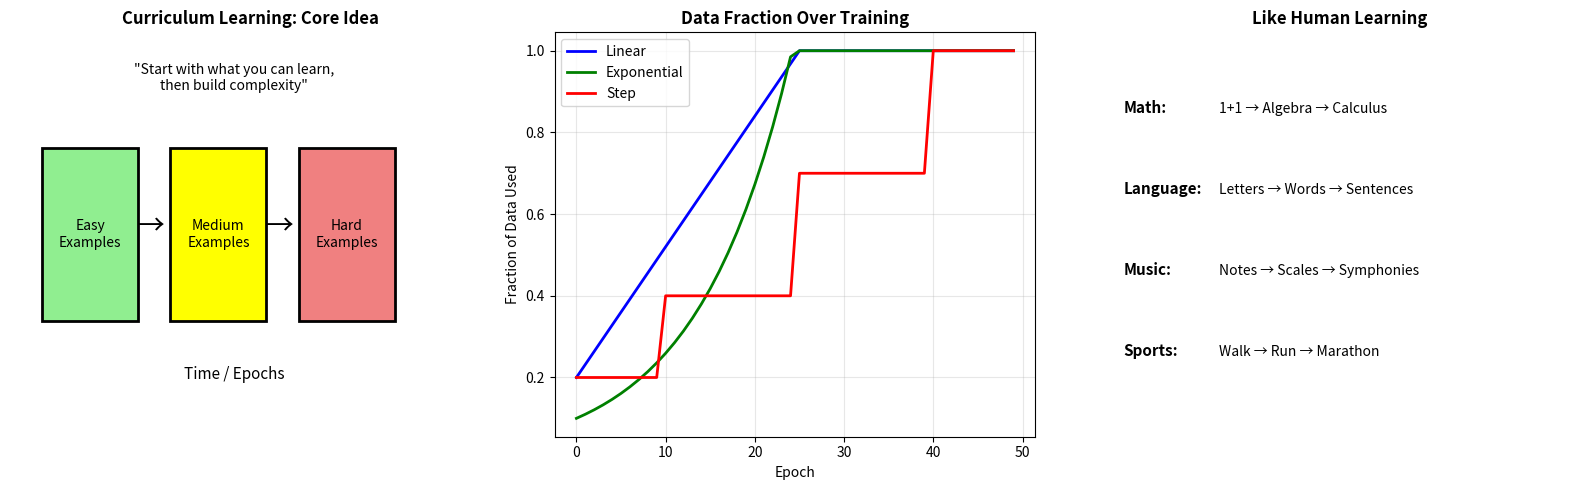
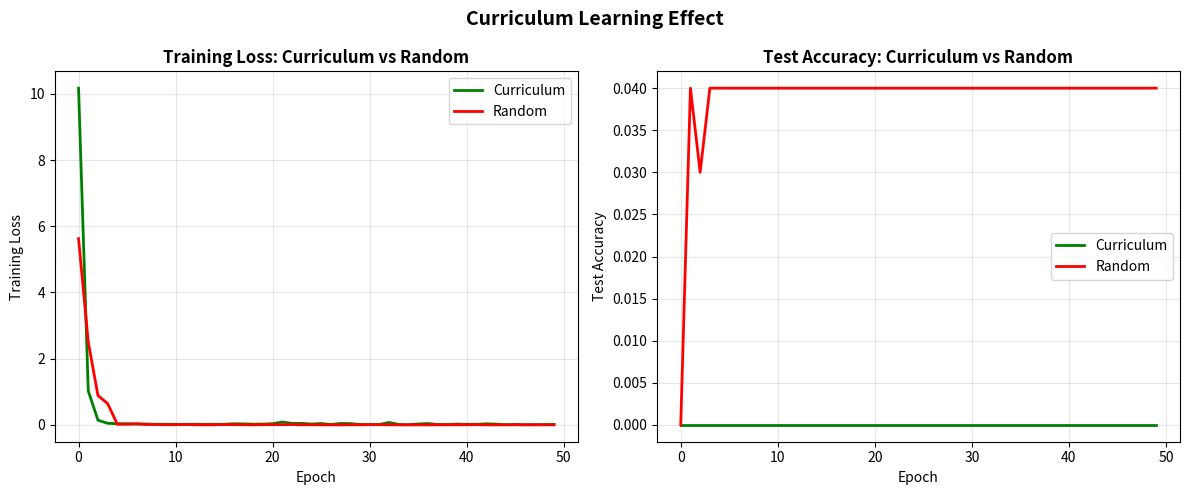
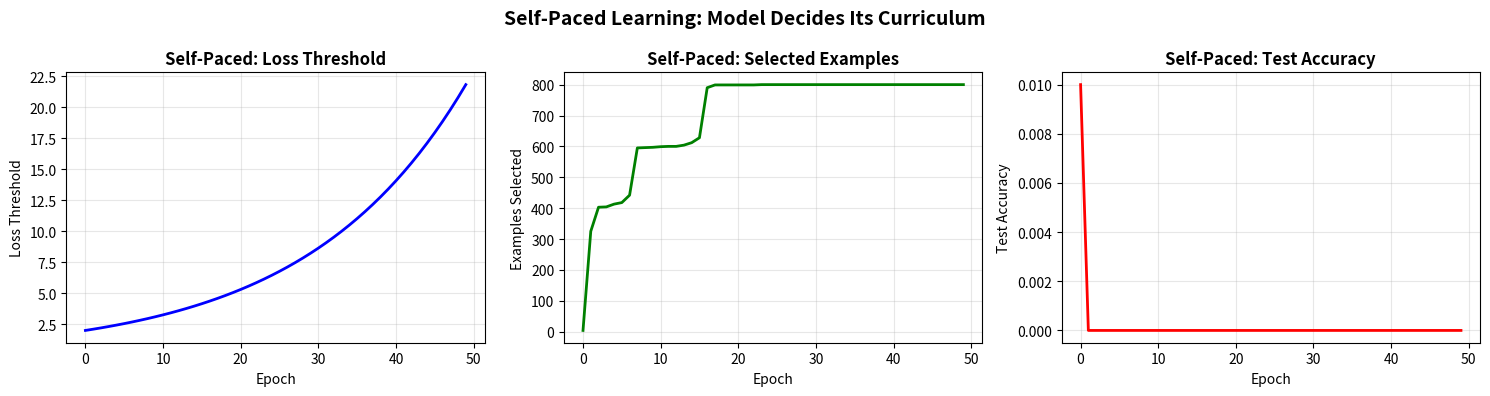
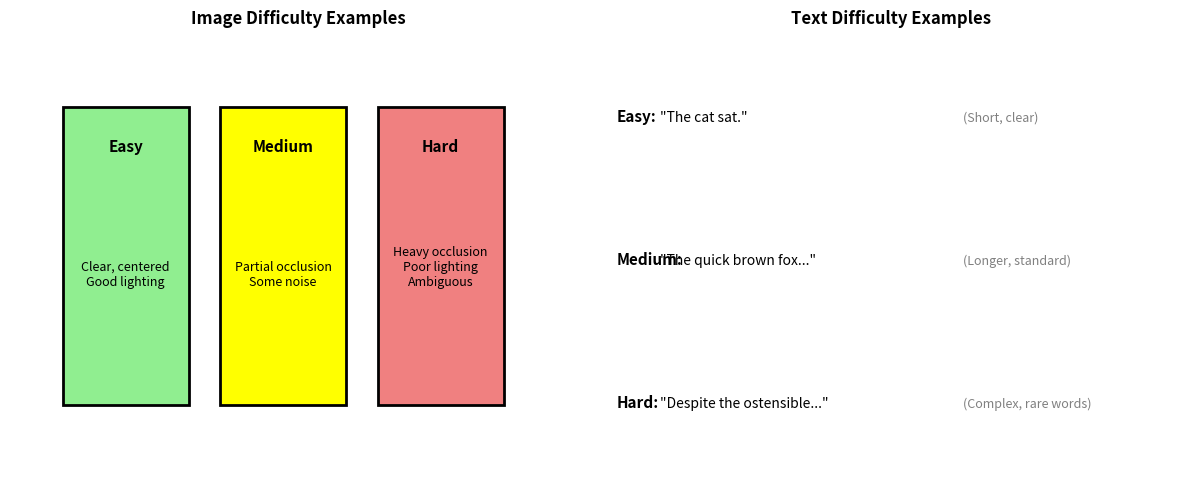

Write the Python code that produced these figures, in order.
"""
===============================================================
CURRICULUM LEARNING — Paradigm: EASY TO HARD
===============================================================

WHAT IT IS (THE CORE IDEA)
===============================================================

Train on EASIER examples first, then gradually introduce HARDER ones.

    Easy → Medium → Hard

Just like humans learn:
- Addition before calculus
- Letters before sentences
- Simple melodies before symphonies

"Start simple, build complexity."

===============================================================
WHY IT WORKS
===============================================================

1. BETTER OPTIMIZATION LANDSCAPE:
   Easy examples create smooth loss surface
   Harder examples added when model is already in good region

2. AVOID LOCAL MINIMA:
   Random curriculum can trap in bad solutions
   Easy-first guides toward generalizable features

3. FASTER CONVERGENCE:
   Early gradients are meaningful (not random)
   Model builds on solid foundation

===============================================================
KEY QUESTIONS
===============================================================

1. HOW TO MEASURE DIFFICULTY?
   - Loss value (high loss = hard)
   - Human annotation
   - Data properties (length, noise, ambiguity)
   - Teacher model confidence

2. HOW TO SCHEDULE?
   - Linear increase
   - Exponential increase
   - Self-paced (model decides)

===============================================================
KEY VARIANTS
===============================================================

1. PREDEFINED CURRICULUM: Fixed difficulty order
2. SELF-PACED LEARNING: Model selects examples it can learn
3. TEACHER-STUDENT: Teacher guides student's curriculum
4. ANTI-CURRICULUM: Hard examples first (sometimes works!)

===============================================================
INDUCTIVE BIAS
===============================================================

1. Assumes "easy" correlates with "fundamental"
2. Assumes gradual complexity builds understanding
3. May hurt if easy examples are misleading
4. Requires meaningful difficulty metric

Author: ML Algorithms Collection
"""

import numpy as np
import matplotlib.pyplot as plt
from typing import Tuple, Optional, List, Callable


# ============================================================
# HELPER FUNCTIONS
# ============================================================

def relu(x: np.ndarray) -> np.ndarray:
    return np.maximum(0, x)

def softmax(x: np.ndarray, axis: int = -1) -> np.ndarray:
    exp_x = np.exp(x - np.max(x, axis=axis, keepdims=True))
    return exp_x / np.sum(exp_x, axis=axis, keepdims=True)

def cross_entropy(pred: np.ndarray, target: np.ndarray) -> float:
    pred = np.clip(pred, 1e-10, 1 - 1e-10)
    return -np.mean(np.sum(target * np.log(pred), axis=-1))

def mse_loss(pred: np.ndarray, target: np.ndarray) -> float:
    return np.mean((pred - target) ** 2)

def he_init(fan_in: int, fan_out: int) -> np.ndarray:
    return np.random.randn(fan_in, fan_out) * np.sqrt(2 / fan_in)


# ============================================================
# DIFFICULTY METRICS
# ============================================================

class DifficultyMetrics:
    """
    Various ways to measure example difficulty.
    """

    @staticmethod
    def loss_based(model_forward: Callable, X: np.ndarray,
                   y: np.ndarray) -> np.ndarray:
        """
        Difficulty = model's loss on example.

        Higher loss = harder example.
        """
        difficulties = []
        for i in range(len(X)):
            pred = model_forward(X[i:i+1])
            if pred.ndim > 1:
                pred = softmax(pred)
            loss = -np.log(pred[0, y[i]] + 1e-10)
            difficulties.append(loss)
        return np.array(difficulties)

    @staticmethod
    def confidence_based(model_forward: Callable, X: np.ndarray) -> np.ndarray:
        """
        Difficulty = 1 - model confidence.

        Low confidence = hard example.
        """
        difficulties = []
        for i in range(len(X)):
            pred = model_forward(X[i:i+1])
            pred = softmax(pred)
            confidence = np.max(pred)
            difficulties.append(1 - confidence)
        return np.array(difficulties)

    @staticmethod
    def noise_level(X: np.ndarray, clean_X: np.ndarray) -> np.ndarray:
        """
        Difficulty = amount of noise.
        """
        return np.linalg.norm(X - clean_X, axis=1)

    @staticmethod
    def sequence_length(sequences: List[np.ndarray]) -> np.ndarray:
        """
        Difficulty = sequence length.

        Longer sequences are typically harder.
        """
        return np.array([len(seq) for seq in sequences])

    @staticmethod
    def class_frequency(y: np.ndarray) -> np.ndarray:
        """
        Difficulty = 1 / class frequency.

        Rare classes are harder.
        """
        unique, counts = np.unique(y, return_counts=True)
        freq = counts / len(y)
        freq_dict = dict(zip(unique, freq))
        return np.array([1 / freq_dict[label] for label in y])


# ============================================================
# CURRICULUM SCHEDULERS
# ============================================================

class CurriculumScheduler:
    """
    Base class for curriculum schedulers.

    Determines which fraction of data to use at each epoch.
    """

    def get_data_fraction(self, epoch: int) -> float:
        """Return fraction of data to use (0 to 1)."""
        raise NotImplementedError


class LinearScheduler(CurriculumScheduler):
    """
    Linearly increase data fraction.

    Epoch 0: start_fraction
    Epoch T: 1.0 (all data)
    """

    def __init__(self, start_fraction: float = 0.2, warmup_epochs: int = 10):
        self.start_fraction = start_fraction
        self.warmup_epochs = warmup_epochs

    def get_data_fraction(self, epoch: int) -> float:
        if epoch >= self.warmup_epochs:
            return 1.0
        progress = epoch / self.warmup_epochs
        return self.start_fraction + (1 - self.start_fraction) * progress


class ExponentialScheduler(CurriculumScheduler):
    """
    Exponentially increase data fraction.

    Starts slow, then quickly includes all data.
    """

    def __init__(self, start_fraction: float = 0.1, growth_rate: float = 1.5):
        self.start_fraction = start_fraction
        self.growth_rate = growth_rate

    def get_data_fraction(self, epoch: int) -> float:
        return min(1.0, self.start_fraction * (self.growth_rate ** epoch))


class StepScheduler(CurriculumScheduler):
    """
    Step-wise curriculum.

    Discrete stages of increasing difficulty.
    """

    def __init__(self, stages: List[Tuple[int, float]]):
        """
        Args:
            stages: List of (epoch, fraction) tuples
        """
        self.stages = sorted(stages, key=lambda x: x[0])

    def get_data_fraction(self, epoch: int) -> float:
        for stage_epoch, fraction in reversed(self.stages):
            if epoch >= stage_epoch:
                return fraction
        return self.stages[0][1]


# ============================================================
# CURRICULUM LEARNING TRAINER
# ============================================================

class CurriculumTrainer:
    """
    Training with curriculum learning.
    """

    def __init__(self, model, scheduler: CurriculumScheduler,
                 difficulty_metric: Callable):
        """
        Args:
            model: Model to train
            scheduler: Curriculum scheduler
            difficulty_metric: Function to compute example difficulties
        """
        self.model = model
        self.scheduler = scheduler
        self.difficulty_metric = difficulty_metric

    def get_curriculum_batch(self, X: np.ndarray, y: np.ndarray,
                            difficulties: np.ndarray, epoch: int,
                            batch_size: int) -> Tuple[np.ndarray, np.ndarray]:
        """
        Get batch according to curriculum.

        Selects easiest examples based on current data fraction.
        """
        # Sort by difficulty (easy first)
        sorted_indices = np.argsort(difficulties)

        # Get data fraction for this epoch
        fraction = self.scheduler.get_data_fraction(epoch)
        num_samples = int(len(X) * fraction)

        # Select easiest examples
        selected_indices = sorted_indices[:num_samples]

        # Random batch from selected
        batch_indices = np.random.choice(selected_indices,
                                        size=min(batch_size, len(selected_indices)),
                                        replace=False)

        return X[batch_indices], y[batch_indices]


# ============================================================
# SELF-PACED LEARNING
# ============================================================

class SelfPacedLearning:
    """
    Self-Paced Learning: Model decides its own curriculum.

    Instead of predefined difficulty, use model's current loss.
    Examples with loss < threshold are "learnable".

    THE OBJECTIVE:
    min_w,v  Σ v_i × L(x_i, y_i; w) - λ Σ v_i

    v_i ∈ {0, 1}: Whether to include example i
    λ: Controls pace (higher λ → more examples)

    SOLUTION:
    v_i = 1 if L(x_i) < λ, else 0
    "Include examples you can learn."
    """

    def __init__(self, model, initial_threshold: float = 1.0,
                 threshold_growth: float = 1.1):
        """
        Args:
            initial_threshold: Starting loss threshold
            threshold_growth: How fast to increase threshold
        """
        self.model = model
        self.threshold = initial_threshold
        self.threshold_growth = threshold_growth

    def compute_weights(self, X: np.ndarray, y: np.ndarray,
                       forward_fn: Callable) -> np.ndarray:
        """
        Compute example weights based on current loss.

        Returns binary weights: 1 if learnable, 0 otherwise.
        """
        weights = np.zeros(len(X))

        for i in range(len(X)):
            pred = forward_fn(X[i:i+1])
            pred = softmax(pred)
            loss = -np.log(pred[0, y[i]] + 1e-10)

            if loss < self.threshold:
                weights[i] = 1.0

        return weights

    def update_threshold(self):
        """Increase threshold to include harder examples."""
        self.threshold *= self.threshold_growth


# ============================================================
# ANTI-CURRICULUM (Hard First)
# ============================================================

class AntiCurriculumTrainer:
    """
    Anti-Curriculum: Start with HARD examples.

    WHY IT MIGHT WORK:
    - Hard examples may be more informative
    - Forces model to learn robust features early
    - Works well when easy examples are too easy

    WHEN TO USE:
    - When easy examples might teach shortcuts
    - When hard examples are rare but important
    """

    def __init__(self, model, scheduler: CurriculumScheduler,
                 difficulty_metric: Callable):
        self.model = model
        self.scheduler = scheduler
        self.difficulty_metric = difficulty_metric

    def get_curriculum_batch(self, X: np.ndarray, y: np.ndarray,
                            difficulties: np.ndarray, epoch: int,
                            batch_size: int) -> Tuple[np.ndarray, np.ndarray]:
        """
        Get batch with HARDEST examples first.
        """
        # Sort by difficulty (HARD first - reversed!)
        sorted_indices = np.argsort(-difficulties)  # Negative for descending

        fraction = self.scheduler.get_data_fraction(epoch)
        num_samples = int(len(X) * fraction)

        selected_indices = sorted_indices[:num_samples]
        batch_indices = np.random.choice(selected_indices,
                                        size=min(batch_size, len(selected_indices)),
                                        replace=False)

        return X[batch_indices], y[batch_indices]


# ============================================================
# SIMPLE MODEL FOR EXPERIMENTS
# ============================================================

class SimpleClassifier:
    """Simple MLP for curriculum learning experiments."""

    def __init__(self, input_dim: int, hidden_dim: int, num_classes: int):
        self.W1 = he_init(input_dim, hidden_dim)
        self.b1 = np.zeros((1, hidden_dim))
        self.W2 = he_init(hidden_dim, num_classes)
        self.b2 = np.zeros((1, num_classes))

    def forward(self, x: np.ndarray) -> np.ndarray:
        h = relu(x @ self.W1 + self.b1)
        return h @ self.W2 + self.b2

    def train_step(self, X: np.ndarray, y: np.ndarray, lr: float = 0.01) -> float:
        batch_size = len(y)

        # Forward
        h = relu(X @ self.W1 + self.b1)
        logits = h @ self.W2 + self.b2
        probs = softmax(logits)

        # Loss
        y_onehot = np.eye(probs.shape[1])[y]
        loss = cross_entropy(probs, y_onehot)

        # Backward
        d_logits = (probs - y_onehot) / batch_size
        d_W2 = h.T @ d_logits
        d_b2 = np.sum(d_logits, axis=0, keepdims=True)

        d_h = d_logits @ self.W2.T
        d_h = d_h * (h > 0)
        d_W1 = X.T @ d_h
        d_b1 = np.sum(d_h, axis=0, keepdims=True)

        # Update
        self.W2 -= lr * d_W2
        self.b2 -= lr * d_b2
        self.W1 -= lr * d_W1
        self.b1 -= lr * d_b1

        return loss


# ============================================================
# ABLATION EXPERIMENTS
# ============================================================

def create_difficulty_dataset(n_samples: int = 1000, input_dim: int = 20,
                              num_classes: int = 5) -> Tuple[np.ndarray, np.ndarray, np.ndarray]:
    """
    Create dataset with known difficulty levels.

    Easy examples: Clean, well-separated
    Hard examples: Noisy, overlapping classes
    """
    np.random.seed(42)

    X = np.zeros((n_samples, input_dim))
    y = np.zeros(n_samples, dtype=int)
    difficulties = np.zeros(n_samples)

    samples_per_class = n_samples // num_classes

    for c in range(num_classes):
        start_idx = c * samples_per_class
        end_idx = (c + 1) * samples_per_class

        # Class center
        center = np.random.randn(input_dim) * 3

        for i in range(start_idx, end_idx):
            # Difficulty increases with index within class
            difficulty = (i - start_idx) / samples_per_class

            # Add noise based on difficulty
            noise_level = difficulty * 2
            X[i] = center + np.random.randn(input_dim) * noise_level
            y[i] = c
            difficulties[i] = difficulty

    return X, y, difficulties


def experiment_curriculum_vs_random(n_epochs: int = 50,
                                    n_samples: int = 1000) -> dict:
    """
    Compare curriculum learning vs random sampling.

    WHAT TO OBSERVE:
    - Curriculum: Faster early progress, better final accuracy
    - Random: Slower, may get stuck in bad minima
    """
    print("=" * 60)
    print("EXPERIMENT: Curriculum vs Random Training")
    print("=" * 60)

    X, y, difficulties = create_difficulty_dataset(n_samples)
    input_dim = X.shape[1]
    num_classes = len(np.unique(y))

    results = {
        'epochs': list(range(n_epochs)),
        'curriculum_loss': [],
        'random_loss': [],
        'curriculum_acc': [],
        'random_acc': []
    }

    # Split data
    split = int(0.8 * n_samples)
    X_train, X_test = X[:split], X[split:]
    y_train, y_test = y[:split], y[split:]
    diff_train = difficulties[:split]

    # Model with curriculum
    model_curr = SimpleClassifier(input_dim, 32, num_classes)
    scheduler = LinearScheduler(start_fraction=0.2, warmup_epochs=n_epochs // 2)
    trainer = CurriculumTrainer(model_curr, scheduler, None)

    # Model with random
    model_rand = SimpleClassifier(input_dim, 32, num_classes)

    for epoch in range(n_epochs):
        # Curriculum training
        X_batch, y_batch = trainer.get_curriculum_batch(
            X_train, y_train, diff_train, epoch, batch_size=64
        )
        loss_curr = model_curr.train_step(X_batch, y_batch, lr=0.1)

        # Random training
        rand_idx = np.random.choice(len(X_train), size=64, replace=False)
        loss_rand = model_rand.train_step(X_train[rand_idx], y_train[rand_idx], lr=0.1)

        # Evaluate
        pred_curr = np.argmax(model_curr.forward(X_test), axis=1)
        acc_curr = np.mean(pred_curr == y_test)

        pred_rand = np.argmax(model_rand.forward(X_test), axis=1)
        acc_rand = np.mean(pred_rand == y_test)

        results['curriculum_loss'].append(loss_curr)
        results['random_loss'].append(loss_rand)
        results['curriculum_acc'].append(acc_curr)
        results['random_acc'].append(acc_rand)

        if epoch % 10 == 0:
            frac = scheduler.get_data_fraction(epoch)
            print(f"Epoch {epoch:3d}: Curriculum (frac={frac:.2f}) acc={acc_curr:.3f}, "
                  f"Random acc={acc_rand:.3f}")

    return results


def experiment_scheduler_comparison(n_epochs: int = 50,
                                    n_samples: int = 1000) -> dict:
    """
    Compare different curriculum schedulers.

    WHAT TO OBSERVE:
    - Linear: Steady progress
    - Exponential: Fast inclusion of all data
    - Step: Discrete jumps in difficulty
    """
    print("\n" + "=" * 60)
    print("EXPERIMENT: Scheduler Comparison")
    print("=" * 60)

    X, y, difficulties = create_difficulty_dataset(n_samples)
    input_dim = X.shape[1]
    num_classes = len(np.unique(y))

    split = int(0.8 * n_samples)
    X_train, X_test = X[:split], X[split:]
    y_train, y_test = y[:split], y[split:]
    diff_train = difficulties[:split]

    schedulers = {
        'linear': LinearScheduler(start_fraction=0.2, warmup_epochs=n_epochs // 2),
        'exponential': ExponentialScheduler(start_fraction=0.1, growth_rate=1.1),
        'step': StepScheduler([(0, 0.2), (10, 0.4), (20, 0.6), (30, 0.8), (40, 1.0)])
    }

    results = {'epochs': list(range(n_epochs))}

    for name, scheduler in schedulers.items():
        model = SimpleClassifier(input_dim, 32, num_classes)
        trainer = CurriculumTrainer(model, scheduler, None)

        accs = []
        fracs = []

        for epoch in range(n_epochs):
            X_batch, y_batch = trainer.get_curriculum_batch(
                X_train, y_train, diff_train, epoch, batch_size=64
            )
            model.train_step(X_batch, y_batch, lr=0.1)

            pred = np.argmax(model.forward(X_test), axis=1)
            acc = np.mean(pred == y_test)
            accs.append(acc)
            fracs.append(scheduler.get_data_fraction(epoch))

        results[f'{name}_acc'] = accs
        results[f'{name}_frac'] = fracs

        print(f"{name:12}: Final accuracy = {accs[-1]:.3f}")

    return results


def experiment_self_paced(n_epochs: int = 50, n_samples: int = 1000) -> dict:
    """
    Self-paced learning experiment.

    WHAT TO OBSERVE:
    - Model automatically selects learnable examples
    - Threshold increases over time
    """
    print("\n" + "=" * 60)
    print("EXPERIMENT: Self-Paced Learning")
    print("=" * 60)

    X, y, difficulties = create_difficulty_dataset(n_samples)
    input_dim = X.shape[1]
    num_classes = len(np.unique(y))

    split = int(0.8 * n_samples)
    X_train, X_test = X[:split], X[split:]
    y_train, y_test = y[:split], y[split:]

    model = SimpleClassifier(input_dim, 32, num_classes)
    spl = SelfPacedLearning(model, initial_threshold=2.0, threshold_growth=1.05)

    results = {
        'epochs': [],
        'threshold': [],
        'num_selected': [],
        'accuracy': []
    }

    for epoch in range(n_epochs):
        # Get weights (which examples to use)
        weights = spl.compute_weights(X_train, y_train, model.forward)
        selected = np.where(weights > 0)[0]

        if len(selected) > 0:
            # Train on selected examples
            batch_idx = np.random.choice(selected, size=min(64, len(selected)), replace=False)
            model.train_step(X_train[batch_idx], y_train[batch_idx], lr=0.1)

        # Evaluate
        pred = np.argmax(model.forward(X_test), axis=1)
        acc = np.mean(pred == y_test)

        results['epochs'].append(epoch)
        results['threshold'].append(spl.threshold)
        results['num_selected'].append(len(selected))
        results['accuracy'].append(acc)

        # Increase threshold
        spl.update_threshold()

        if epoch % 10 == 0:
            print(f"Epoch {epoch:3d}: Threshold={spl.threshold:.2f}, "
                  f"Selected={len(selected):4d}/{len(X_train)}, Acc={acc:.3f}")

    return results


# ============================================================
# VISUALIZATIONS
# ============================================================

def visualize_curriculum_concept(save_path: Optional[str] = None):
    """
    Visual explanation of curriculum learning.
    """
    fig, axes = plt.subplots(1, 3, figsize=(16, 5))

    # 1. The concept
    ax = axes[0]
    ax.set_title('Curriculum Learning: Core Idea', fontweight='bold')

    stages = [
        ('🅰️', 'Easy\nExamples', 'lightgreen'),
        ('🅱️', 'Medium\nExamples', 'yellow'),
        ('🅲️', 'Hard\nExamples', 'lightcoral')
    ]

    for i, (icon, label, color) in enumerate(stages):
        rect = plt.Rectangle((i * 2, 0.5), 1.5, 1.5, facecolor=color,
                             edgecolor='black', linewidth=2)
        ax.add_patch(rect)
        ax.annotate(label, (i * 2 + 0.75, 1.25), ha='center', va='center', fontsize=10)

        if i < 2:
            ax.annotate('→', (i * 2 + 1.7, 1.25), fontsize=20, ha='center')

    ax.annotate('Time / Epochs', (3, 0), ha='center', fontsize=11)

    ax.text(3, 2.5, '"Start with what you can learn,\nthen build complexity"',
           ha='center', fontsize=10, style='italic')

    ax.set_xlim(-0.5, 7)
    ax.set_ylim(-0.5, 3)
    ax.axis('off')

    # 2. Data fraction over time
    ax = axes[1]
    ax.set_title('Data Fraction Over Training', fontweight='bold')

    epochs = np.arange(50)

    # Different schedulers
    linear = LinearScheduler(0.2, 25)
    exp = ExponentialScheduler(0.1, 1.1)
    step = StepScheduler([(0, 0.2), (10, 0.4), (25, 0.7), (40, 1.0)])

    ax.plot(epochs, [linear.get_data_fraction(e) for e in epochs],
           'b-', label='Linear', linewidth=2)
    ax.plot(epochs, [exp.get_data_fraction(e) for e in epochs],
           'g-', label='Exponential', linewidth=2)
    ax.plot(epochs, [step.get_data_fraction(e) for e in epochs],
           'r-', label='Step', linewidth=2)

    ax.set_xlabel('Epoch')
    ax.set_ylabel('Fraction of Data Used')
    ax.legend()
    ax.grid(True, alpha=0.3)

    # 3. Human analogy
    ax = axes[2]
    ax.set_title('Like Human Learning', fontweight='bold')

    examples = [
        ('Math:', '1+1 → Algebra → Calculus'),
        ('Language:', 'Letters → Words → Sentences'),
        ('Music:', 'Notes → Scales → Symphonies'),
        ('Sports:', 'Walk → Run → Marathon'),
    ]

    for i, (domain, progression) in enumerate(examples):
        y = 0.8 - i * 0.2
        ax.text(0.05, y, domain, fontsize=11, fontweight='bold',
               transform=ax.transAxes)
        ax.text(0.25, y, progression, fontsize=10, transform=ax.transAxes)

    ax.axis('off')

    plt.tight_layout()

    if save_path:
        plt.savefig(save_path, dpi=150, bbox_inches='tight')
        print(f"Saved: {save_path}")

    plt.show()


def visualize_curriculum_results(results: dict, save_path: Optional[str] = None):
    """
    Visualize curriculum vs random training.
    """
    fig, axes = plt.subplots(1, 2, figsize=(12, 5))

    epochs = results['epochs']

    # Loss curves
    ax = axes[0]
    ax.plot(epochs, results['curriculum_loss'], 'g-', label='Curriculum', linewidth=2)
    ax.plot(epochs, results['random_loss'], 'r-', label='Random', linewidth=2)
    ax.set_xlabel('Epoch')
    ax.set_ylabel('Training Loss')
    ax.set_title('Training Loss: Curriculum vs Random', fontweight='bold')
    ax.legend()
    ax.grid(True, alpha=0.3)

    # Accuracy curves
    ax = axes[1]
    ax.plot(epochs, results['curriculum_acc'], 'g-', label='Curriculum', linewidth=2)
    ax.plot(epochs, results['random_acc'], 'r-', label='Random', linewidth=2)
    ax.set_xlabel('Epoch')
    ax.set_ylabel('Test Accuracy')
    ax.set_title('Test Accuracy: Curriculum vs Random', fontweight='bold')
    ax.legend()
    ax.grid(True, alpha=0.3)

    plt.suptitle('Curriculum Learning Effect', fontsize=14, fontweight='bold')
    plt.tight_layout()

    if save_path:
        plt.savefig(save_path, dpi=150, bbox_inches='tight')
        print(f"Saved: {save_path}")

    plt.show()


def visualize_self_paced(results: dict, save_path: Optional[str] = None):
    """
    Visualize self-paced learning dynamics.
    """
    fig, axes = plt.subplots(1, 3, figsize=(15, 4))

    epochs = results['epochs']

    # Threshold over time
    ax = axes[0]
    ax.plot(epochs, results['threshold'], 'b-', linewidth=2)
    ax.set_xlabel('Epoch')
    ax.set_ylabel('Loss Threshold')
    ax.set_title('Self-Paced: Loss Threshold', fontweight='bold')
    ax.grid(True, alpha=0.3)

    # Number of selected examples
    ax = axes[1]
    ax.plot(epochs, results['num_selected'], 'g-', linewidth=2)
    ax.set_xlabel('Epoch')
    ax.set_ylabel('Examples Selected')
    ax.set_title('Self-Paced: Selected Examples', fontweight='bold')
    ax.grid(True, alpha=0.3)

    # Accuracy
    ax = axes[2]
    ax.plot(epochs, results['accuracy'], 'r-', linewidth=2)
    ax.set_xlabel('Epoch')
    ax.set_ylabel('Test Accuracy')
    ax.set_title('Self-Paced: Test Accuracy', fontweight='bold')
    ax.grid(True, alpha=0.3)

    plt.suptitle('Self-Paced Learning: Model Decides Its Curriculum',
                fontsize=14, fontweight='bold')
    plt.tight_layout()

    if save_path:
        plt.savefig(save_path, dpi=150, bbox_inches='tight')
        print(f"Saved: {save_path}")

    plt.show()


def visualize_difficulty_examples(save_path: Optional[str] = None):
    """
    Show what easy vs hard examples look like.
    """
    fig, axes = plt.subplots(1, 2, figsize=(12, 5))

    # Image difficulty
    ax = axes[0]
    ax.set_title('Image Difficulty Examples', fontweight='bold')

    difficulties = ['Easy', 'Medium', 'Hard']
    descriptions = [
        'Clear, centered\nGood lighting',
        'Partial occlusion\nSome noise',
        'Heavy occlusion\nPoor lighting\nAmbiguous'
    ]
    colors = ['lightgreen', 'yellow', 'lightcoral']

    for i, (diff, desc, color) in enumerate(zip(difficulties, descriptions, colors)):
        rect = plt.Rectangle((i * 1.5, 0), 1.2, 2, facecolor=color,
                             edgecolor='black', linewidth=2)
        ax.add_patch(rect)
        ax.annotate(diff, (i * 1.5 + 0.6, 1.7), ha='center', fontsize=11,
                   fontweight='bold')
        ax.annotate(desc, (i * 1.5 + 0.6, 0.8), ha='center', fontsize=9)

    ax.set_xlim(-0.5, 5)
    ax.set_ylim(-0.5, 2.5)
    ax.axis('off')

    # Text difficulty
    ax = axes[1]
    ax.set_title('Text Difficulty Examples', fontweight='bold')

    examples = [
        ('Easy', '"The cat sat."', 'Short, clear'),
        ('Medium', '"The quick brown fox..."', 'Longer, standard'),
        ('Hard', '"Despite the ostensible..."', 'Complex, rare words'),
    ]

    for i, (diff, text, note) in enumerate(examples):
        y = 2 - i * 0.8
        ax.annotate(f'{diff}:', (0.1, y), fontsize=11, fontweight='bold')
        ax.annotate(text, (0.4, y), fontsize=10)
        ax.annotate(f'({note})', (2.5, y), fontsize=9, color='gray')

    ax.set_xlim(0, 4)
    ax.set_ylim(0, 2.5)
    ax.axis('off')

    plt.tight_layout()

    if save_path:
        plt.savefig(save_path, dpi=150, bbox_inches='tight')
        print(f"Saved: {save_path}")

    plt.show()


# ============================================================
# MAIN
# ============================================================

if __name__ == "__main__":
    print("=" * 70)
    print("CURRICULUM LEARNING — Paradigm: EASY TO HARD")
    print("=" * 70)

    print("""
    CORE INSIGHT:
    Train on EASIER examples first, gradually introduce HARDER ones.
    Just like humans learn!

    KEY QUESTIONS:
    1. How to measure difficulty?
       - Model's loss (high = hard)
       - Data properties (noise, length, ambiguity)
       - Human annotation

    2. How to schedule?
       - Linear: Steady increase
       - Exponential: Fast inclusion
       - Self-paced: Model decides

    VARIANTS:
    ┌─────────────────────┬─────────────────────────────────────┐
    │ Variant             │ Description                         │
    ├─────────────────────┼─────────────────────────────────────┤
    │ Predefined          │ Fixed difficulty order              │
    │ Self-Paced          │ Model selects learnable examples    │
    │ Teacher-Student     │ Teacher guides curriculum           │
    │ Anti-Curriculum     │ Hard first (sometimes works!)       │
    └─────────────────────┴─────────────────────────────────────┘
    """)

    # Run experiments
    print("\n" + "=" * 70)
    print("RUNNING ABLATION EXPERIMENTS")
    print("=" * 70)

    # Experiment 1: Curriculum vs Random
    curr_results = experiment_curriculum_vs_random()

    # Experiment 2: Scheduler comparison
    sched_results = experiment_scheduler_comparison()

    # Experiment 3: Self-paced
    spl_results = experiment_self_paced()

    # Visualizations
    print("\n" + "=" * 70)
    print("GENERATING VISUALIZATIONS")
    print("=" * 70)

    visualize_curriculum_concept('53_curriculum_learning_concept.png')
    visualize_curriculum_results(curr_results, '53_curriculum_learning_results.png')
    visualize_self_paced(spl_results, '53_curriculum_learning_selfpaced.png')
    visualize_difficulty_examples('53_curriculum_learning_difficulty.png')

    print("\n" + "=" * 70)
    print("SUMMARY")
    print("=" * 70)
    print("""
    KEY TAKEAWAYS:

    1. CURRICULUM = Start easy, add difficulty gradually
       - Mimics human learning
       - Better optimization landscape

    2. DIFFICULTY METRICS matter
       - Loss-based: Easy to compute
       - Property-based: Domain knowledge
       - Self-paced: Model decides

    3. SCHEDULER CHOICE affects learning
       - Linear: Steady progress
       - Exponential: Quick to full data
       - Step: Discrete stages

    4. SELF-PACED is adaptive
       - No manual difficulty labels needed
       - Model learns at its own pace
       - Threshold controls progression

    5. ANTI-CURRICULUM sometimes works
       - When easy examples teach shortcuts
       - When hard examples are more informative
    """)
